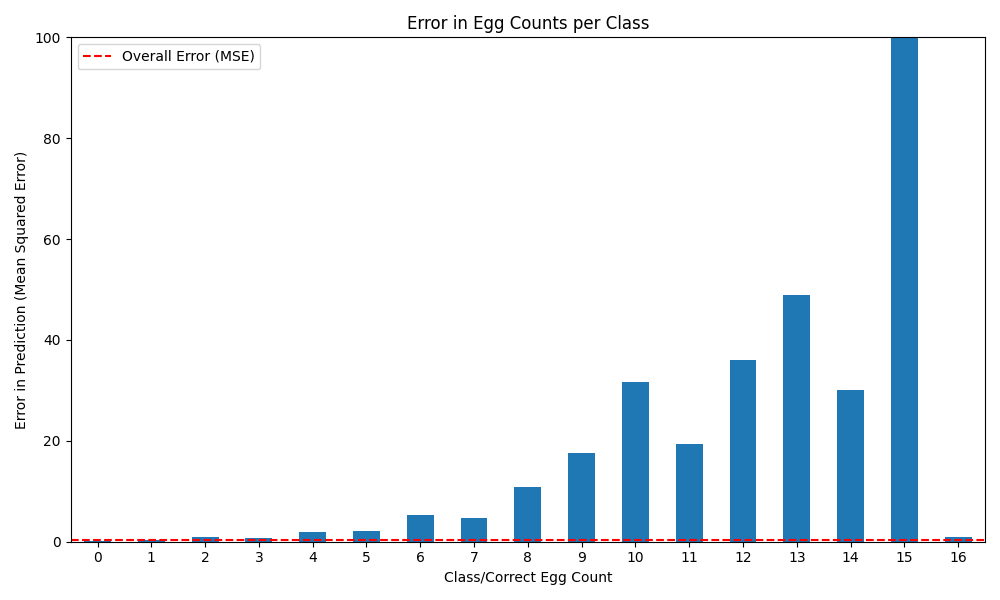

The table this chart was drawn from, first rows:
ImagePath, Bot, Human
eggs3countNCO1 Control 5-1 41 pt7.jpg, 4, 3
eggs3countAO1 Control 5-1 4 pt88.jpg, 1, 3
eggs3countAO1 Control 5-1 29 pt74.jpg, 3, 3
eggs3countNCO1 Lithium 5-1 15 pt62.jpg, 3, 3
eggs3countACO1 Lithium 5-1 11 pt14.jpg, 3, 3
eggs3countNCO1 Control 5-1 39 pt55.jpg, 3, 3
eggs3countnCO1 Lithium 5-4 50 pt48.jpg, 4, 3
eggs3countCO1 Control 5-1 40 pt79.jpg, 2, 3
eggs3countACO1 Lithium 5-4 19 pt53.jpg, 3, 3
eggs3countnCO1 Control 5-4 11 pt38.jpg, 3, 3
eggs3countNCO1 Control 5-1 14 pt52.jpg, 3, 3
eggs3countnCO1 Control 5-4 10 pt87.jpg, 3, 3
eggs3countACO1 Control 5-1 43 pt18.jpg, 3, 3
eggs3countAO1 Lithium 5-1 50 pt76.jpg, 2, 3
eggs3countnCO1 Control 04-30 13 pt46.jpg, 1, 3
eggs3countnCO1 Control 5-4 6 pt66.jpg, 3, 3
eggs3countNCO1 Lithium 5-1 19 pt55.jpg, 3, 3
eggs3countAO1 Lithium 5-1 18 pt32.jpg, 3, 3
eggs3countNCO1 Control 5-1 38 pt23.jpg, 3, 3
eggs3countnCO1 Control 5-4 11 pt45.jpg, 3, 3
eggs3countCO1 Lithium 5-1 4 pt42.jpg, 3, 3
eggs3countACO1 Control 04-30 22 pt38.jpg, 2, 3
eggs3countNCO1 Lithium 5-1 1 pt49.jpg, 3, 3
eggs3countCO1 Control 5-1 25 pt86.jpg, 3, 3
eggs3countCO1 Lithium 5-4 45 pt38.jpg, 3, 3
eggs3countCO1 Control 5-4 31 pt63.jpg, 3, 3
eggs3countCO1 Lithium 5-1 49 pt45.jpg, 2, 3
eggs3countAO1 Control 5-4 34 pt52.jpg, 3, 3
eggs3countCO1 Lithium 5-1 8 pt24.jpg, 3, 3
eggs3countAO1 Control 5-4 34 pt25.jpg, 3, 3
eggs3countNCO1 Lithium 5-1 49 pt67.jpg, 1, 3
eggs3countACO1 Lithium 5-4 8 pt65.jpg, 3, 3
eggs3countnCO1 Control 04-30 12 pt36.jpg, 3, 3
eggs3countCO1 Control 5-4 17 pt46.jpg, 3, 3
eggs3countACO1 Control 04-30 23 pt36.jpg, 3, 3
eggs3countACO1 Lithium 5-1 46 pt55.jpg, 2, 3
eggs3countNCO1 Lithium 5-1 33 pt65.jpg, 3, 3
eggs3countNCO1 Control 5-1 46 pt86.jpg, 2, 3
eggs3countACO1 Control 5-1 38 pt72.jpg, 0, 3
eggs3countAO1 Control 5-1 23 pt78.jpg, 3, 3
eggs3countACO1 Control 5-1 38 pt16.jpg, 1, 3
eggs3countACO1 Lithium 5-1 17 pt18.jpg, 2, 3
eggs3countnCO1 Control 5-4 29 pt33.jpg, 2, 3
eggs3countNCO1 Lithium 5-1 25 pt33.jpg, 3, 3
eggs3countAO1 Control 5-1 13 pt85.jpg, 2, 3
eggs3countCO1 Lithium 5-1 13 pt87.jpg, 3, 3
eggs3countACO1 Control 04-30 7 pt28.jpg, 2, 3
eggs3countCO1 Lithium 5-1 17 pt64.jpg, 4, 3
eggs3countNCO1 Lithium 5-1 27 pt16.jpg, 3, 3
eggs3countAO1 Lithium 5-1 47 pt16.jpg, 3, 3
eggs3countNCO1 Lithium 5-1 2 pt18.jpg, 3, 3
eggs3countNCO1 Lithium 5-1 36 pt86.jpg, 2, 3
eggs3countnCO1 Lithium 5-4 27 pt63.jpg, 3, 3
eggs3countnCO1 Control 5-4 19 pt73.jpg, 4, 3
eggs3countACO1 Lithium 5-1 3 pt50.jpg, 3, 3
eggs3countACO1 Lithium 5-1 11 pt25.jpg, 3, 3
eggs3countnCO1 Lithium 5-4 6 pt78.jpg, 2, 3
eggs3countNCO1 Lithium 5-1 1 pt26.jpg, 3, 3
eggs3countCO1 Control 5-4 44 pt17.jpg, 2, 3
eggs3countCO1 Lithium 5-1 44 pt77.jpg, 3, 3
... 21,519 more rows
